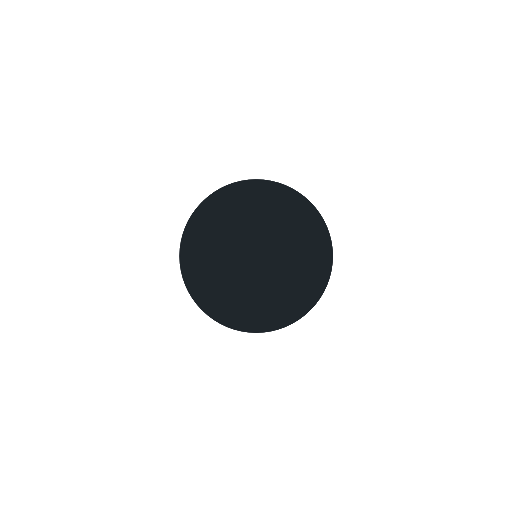
t = 0.00 s
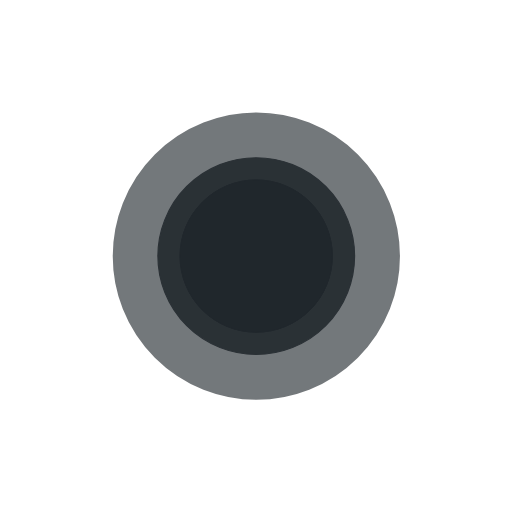
t = 0.78 s
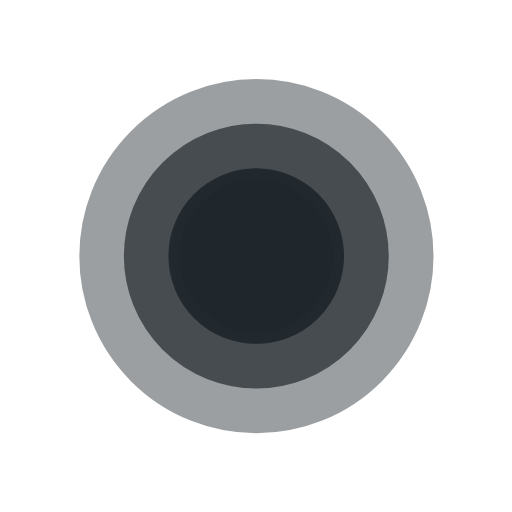
t = 1.16 s
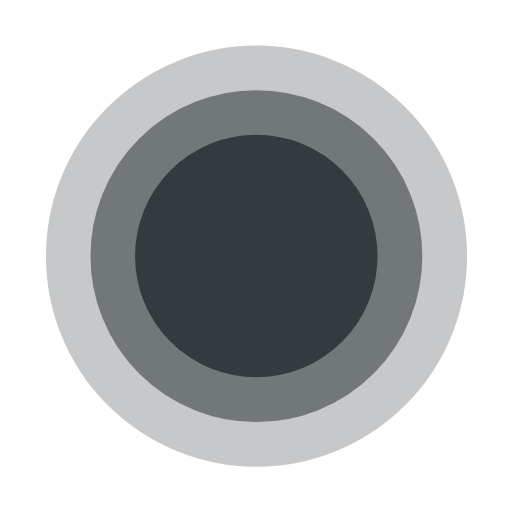
t = 2.07 s
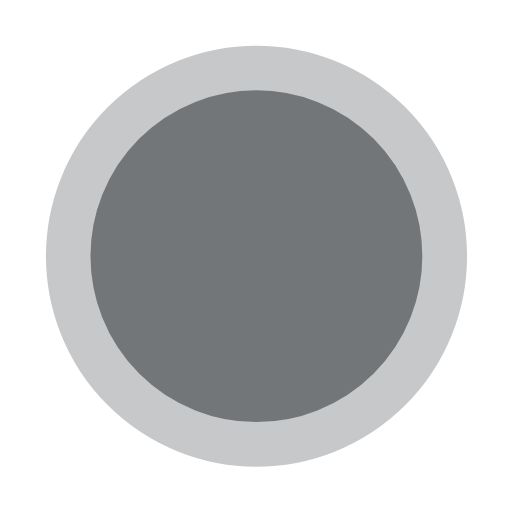
t = 2.59 s
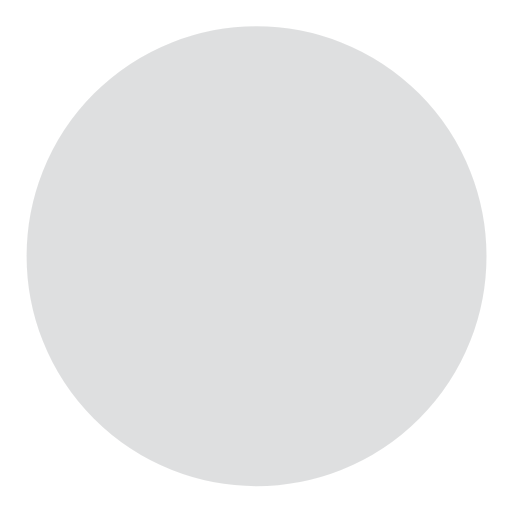
t = 3.33 s

The animated SVG that drew these frames (rendered in a browser with its animation timeline set to each time). Animation: 8 SMIL elements (animate=4,animateTransform=4); one cycle of 4.00 s, repeats indefinitely.

<?xml version="1.0" encoding="utf-8"?>
<svg fill="none" height="100%" width="100%" viewBox="0 0 225 225" xmlns:xlink="http://www.w3.org/1999/xlink"
     xmlns="http://www.w3.org/2000/svg">
    <defs/>
    <g opacity="1" id="Shape Layer 4">
        <animate repeatCount="indefinite" attributeName="opacity" dur="4s" begin="0s" fill="freeze" values="1; 1; 0; 0"
                 keyTimes="0; 0.387931; 0.905172; 1" keySplines="0 0 1 1; 0 0 1 1; 0 0 1 1" calcMode="spline"/>
        <g transform="translate(112.5,112.5)">
            <g transform="scale(0.169,0.169)">
                <animateTransform repeatCount="indefinite" type="scale" attributeName="transform" dur="4s" begin="0s"
                                  calcMode="spline" values="0.169 0.169; 0.169 0.169; 0.563 0.563; 0.563 0.563"
                                  keyTimes="0; 0.387931; 0.905173; 1" keySplines="0 0 1 1; 0 0 1 1; 0 0 1 1"
                                  fill="freeze"/>
                <g transform="translate(0,0)">
                    <g id="Ellipse 1" transform="matrix(1.193,0,0,1.193,0.479,0.174)">
                        <ellipse ry="165.9865" rx="165.9865" cy="0" cx="0" stroke-miterlimit="4" stroke-linejoin="miter"
                                 stroke-linecap="butt" stroke-width="2" stroke-opacity="1" stroke="#20272c"
                                 fill="#20272c" fill-opacity="1"/>
                    </g>
                </g>
            </g>
        </g>
    </g>
    <g opacity="1" id="Shape Layer 3">
        <animate repeatCount="indefinite" attributeName="opacity" dur="4s" begin="0s" fill="freeze" values="1; 1; 0; 0"
                 keyTimes="0; 0.258621; 0.775862; 1" keySplines="0 0 1 1; 0 0 1 1; 0 0 1 1" calcMode="spline"/>
        <g transform="translate(112.5,112.5)">
            <g transform="scale(0.169,0.169)">
                <animateTransform repeatCount="indefinite" type="scale" attributeName="transform" dur="4s" begin="0s"
                                  calcMode="spline" values="0.169 0.169; 0.169 0.169; 0.563 0.563; 0.563 0.563"
                                  keyTimes="0; 0.258621; 0.775862; 1" keySplines="0 0 1 1; 0 0 1 1; 0 0 1 1"
                                  fill="freeze"/>
                <g transform="translate(0,0)">
                    <g id="Ellipse 1" transform="matrix(1.193,0,0,1.193,0.479,0.174)">
                        <ellipse ry="165.9865" rx="165.9865" cy="0" cx="0" stroke-miterlimit="4" stroke-linejoin="miter"
                                 stroke-linecap="butt" stroke-width="2" stroke-opacity="1" stroke="#20272c"
                                 fill="#20272c" fill-opacity="1"/>
                    </g>
                </g>
            </g>
        </g>
    </g>
    <g opacity="1" id="Shape Layer 2">
        <animate repeatCount="indefinite" attributeName="opacity" dur="4s" begin="0s" fill="freeze" values="1; 1; 0; 0"
                 keyTimes="0; 0.12931; 0.646552; 1" keySplines="0 0 1 1; 0 0 1 1; 0 0 1 1" calcMode="spline"/>
        <g transform="translate(112.5,112.5)">
            <g transform="scale(0.169,0.169)">
                <animateTransform repeatCount="indefinite" type="scale" attributeName="transform" dur="4s" begin="0s"
                                  calcMode="spline" values="0.169 0.169; 0.169 0.169; 0.563 0.563; 0.563 0.563"
                                  keyTimes="0; 0.12931; 0.646552; 1" keySplines="0 0 1 1; 0 0 1 1; 0 0 1 1"
                                  fill="freeze"/>
                <g transform="translate(0,0)">
                    <g id="Ellipse 1" transform="matrix(1.193,0,0,1.193,0.479,0.174)">
                        <ellipse ry="165.9865" rx="165.9865" cy="0" cx="0" stroke-miterlimit="4" stroke-linejoin="miter"
                                 stroke-linecap="butt" stroke-width="2" stroke-opacity="1" stroke="#20272c"
                                 fill="#20272c" fill-opacity="1"/>
                    </g>
                </g>
            </g>
        </g>
    </g>
    <g opacity="1" id="Shape Layer 1">
        <animate repeatCount="indefinite" attributeName="opacity" dur="4s" begin="0s" fill="freeze" values="1; 0; 0"
                 keyTimes="0; 0.517241; 1" keySplines="0 0 1 1; 0 0 1 1" calcMode="spline"/>
        <g transform="translate(112.5,112.5)">
            <g transform="scale(0.169,0.169)">
                <animateTransform repeatCount="indefinite" type="scale" attributeName="transform" dur="4s" begin="0s"
                                  calcMode="spline" values="0.169 0.169; 0.563 0.563; 0.563 0.563"
                                  keyTimes="0; 0.517242; 1" keySplines="0 0 1 1; 0 0 1 1" fill="freeze"/>
                <g transform="translate(0,0)">
                    <g id="Ellipse 1" transform="matrix(1.193,0,0,1.193,0.479,0.174)">
                        <ellipse ry="165.9865" rx="165.9865" cy="0" cx="0" stroke-miterlimit="4" stroke-linejoin="miter"
                                 stroke-linecap="butt" stroke-width="2" stroke-opacity="1" stroke="#20272c"
                                 fill="#20272c" fill-opacity="1"/>
                    </g>
                </g>
            </g>
        </g>
    </g>
</svg>
